Run: headless pygame with SDL's dummy video driver; simulated clock (each Clock.tick advances the game by its frame time, no real sleeping); random seed 0; keys injected as events and as key.get_pressed() state; no mouse input.
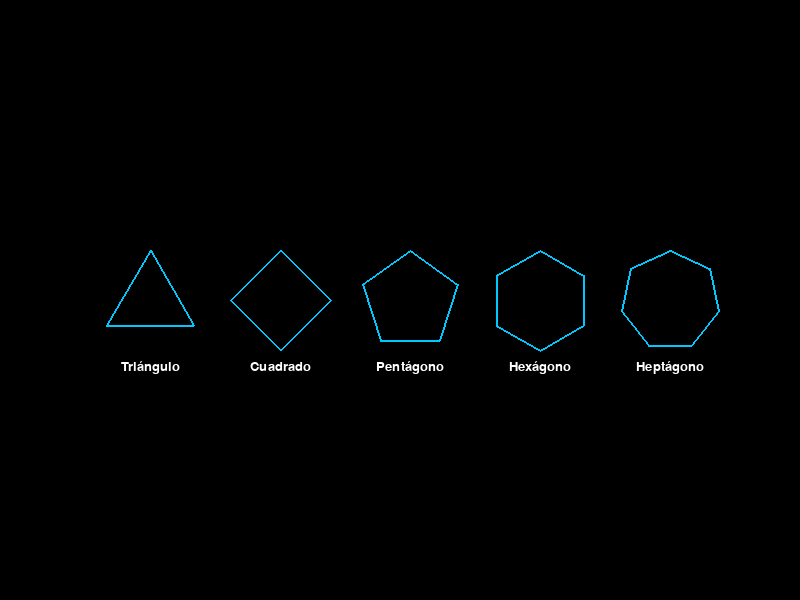
Frame 1 of 4 · flips 1–60 · no input
Frame 2 of 4 · flips 61–180 · tapped SPACE, RETURN · held RIGHT (→), D · screen unchanged from frame 1, image omitted
Frame 3 of 4 · flips 181–300 · held DOWN (↓), S · screen unchanged from frame 2, image omitted
Frame 4 of 4 · flips 301–420 · held LEFT (←), A, UP (↑), W · screen unchanged from frame 3, image omitted

The pygame program that drew these frames:

import pygame
import math

# Inicializar PyGame
pygame.init()
WIDTH, HEIGHT = 800, 600
screen = pygame.display.set_mode((WIDTH, HEIGHT))
pygame.display.set_caption("Polígonos Regulares con PyGame")
font = pygame.font.SysFont("Arial", 20)

def draw_polygon(surface, n_sides, center, radius, color, label):
    angle = 2 * math.pi / n_sides
    points = [
        (
            center[0] + radius * math.cos(i * angle - math.pi / 2),
            center[1] + radius * math.sin(i * angle - math.pi / 2)
        )
        for i in range(n_sides)
    ]
    pygame.draw.polygon(surface, color, points, 2)
    text = font.render(label, True, (255, 255, 255))
    surface.blit(text, (center[0] - text.get_width() // 2, center[1] + radius + 10))

# Lista de polígonos
polygons = [("Triángulo", 3), ("Cuadrado", 4), ("Pentágono", 5), ("Hexágono", 6), ("Heptágono", 7)]

running = True
while running:
    screen.fill((0, 0, 0))
    for i, (name, sides) in enumerate(polygons):
        x = 150 + (i % 5) * 130
        y = 300
        draw_polygon(screen, sides, (x, y), 50, (0, 200, 255), name)

    pygame.display.flip()

    for event in pygame.event.get():
        if event.type == pygame.QUIT:
            running = False

pygame.quit()
